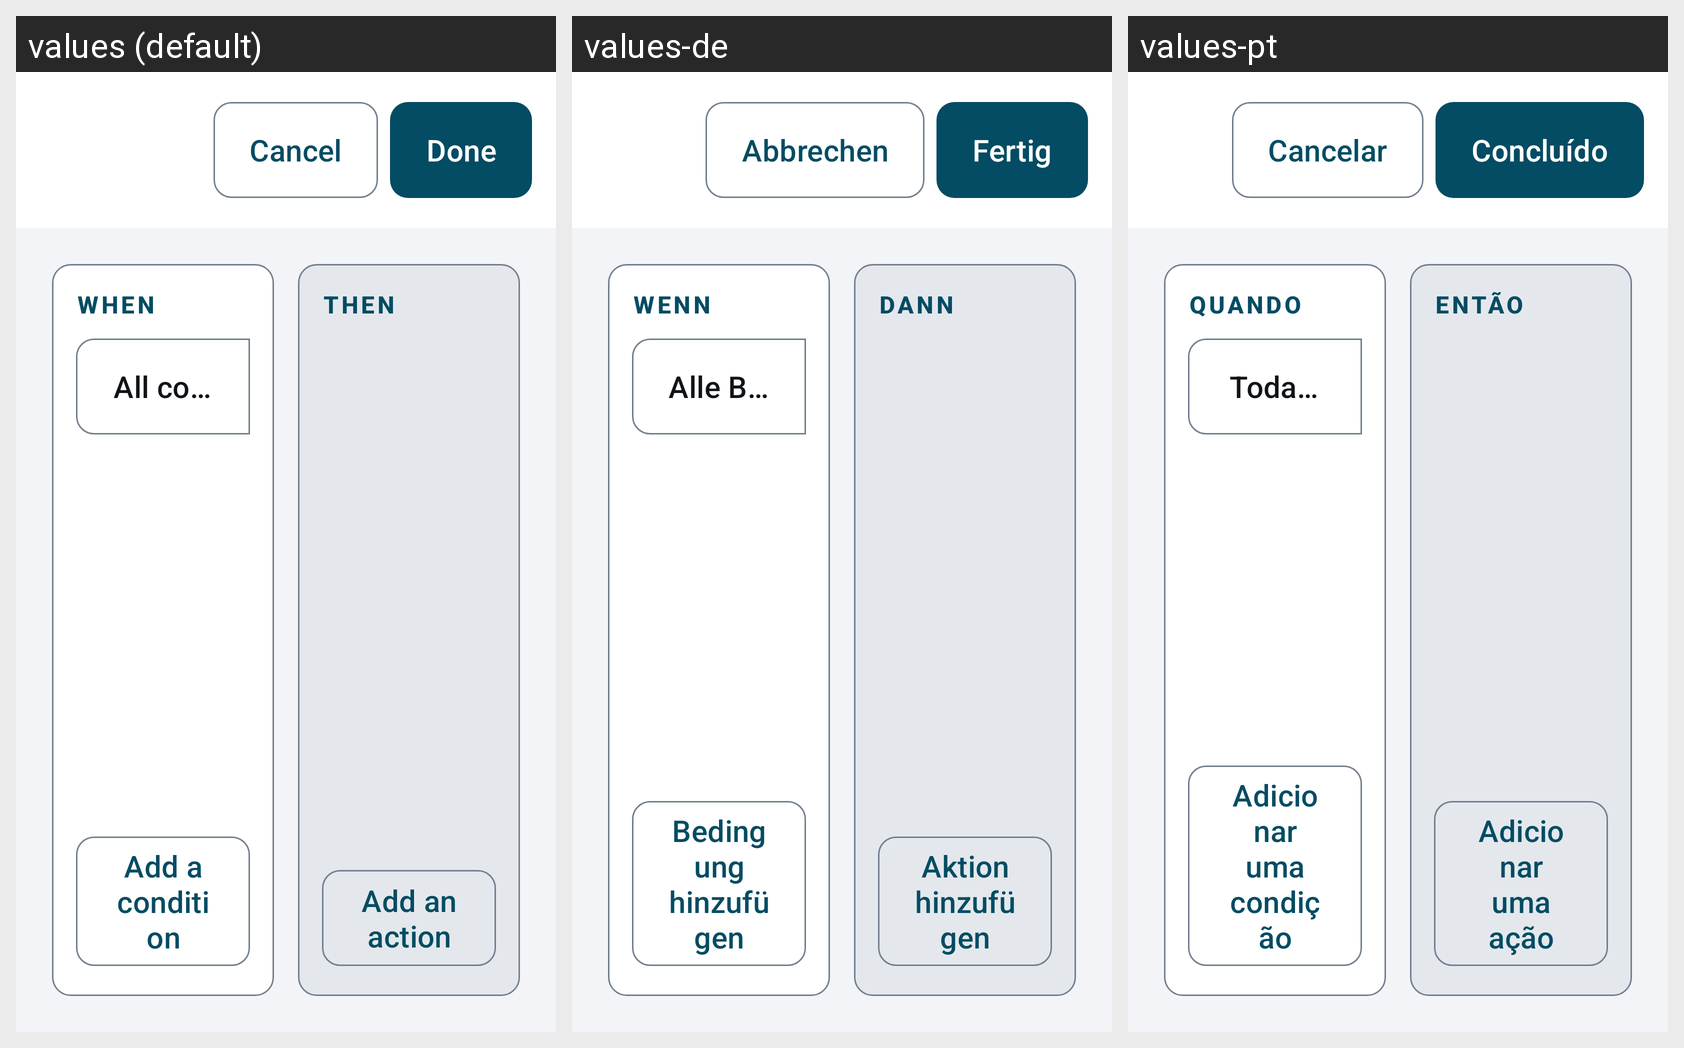

The Android screen above is rendered under several locales of the same app. Produce the string resources it draws, with the default and per-locale values.
Android screen res/layout/activity_branch_editor.xml rendered under 3 locales, left to right: values (default), values-de, values-pt. Device: Nexus 5 (rendered at 1080×1920; each locale shown at half size, 540×960, under a caption strip naming it); theme Theme.EVTasker.
Other locales in the repository, not shown: values-es, values-fr, values-it.
Strings drawn on this screen, with the default value and each locale's value (text and hints the layout hard-codes, and strings that could not be matched under every locale, appear in the picture but are not listed):

editor_cancel
  values: Cancel
  values-de: Abbrechen
  values-pt: Cancelar

editor_branch_done
  values: Done
  values-de: Fertig
  values-pt: Concluído

rules_when
  values: WHEN
  values-de: WENN
  values-pt: QUANDO

editor_match_all
  values: All conditions
  values-de: Alle Bedingungen
  values-pt: Todas as condições

editor_add_condition
  values: Add a condition
  values-de: Bedingung hinzufügen
  values-pt: Adicionar uma condição

rules_then
  values: THEN
  values-de: DANN
  values-pt: ENTÃO

editor_add_action
  values: Add an action
  values-de: Aktion hinzufügen
  values-pt: Adicionar uma ação
